Run: headless pygame with SDL's dummy video driver; simulated clock (each Clock.tick advances the game by its frame time, no real sleeping); random seed 0; keys injected as events and as key.get_pressed() state; no mouse input.
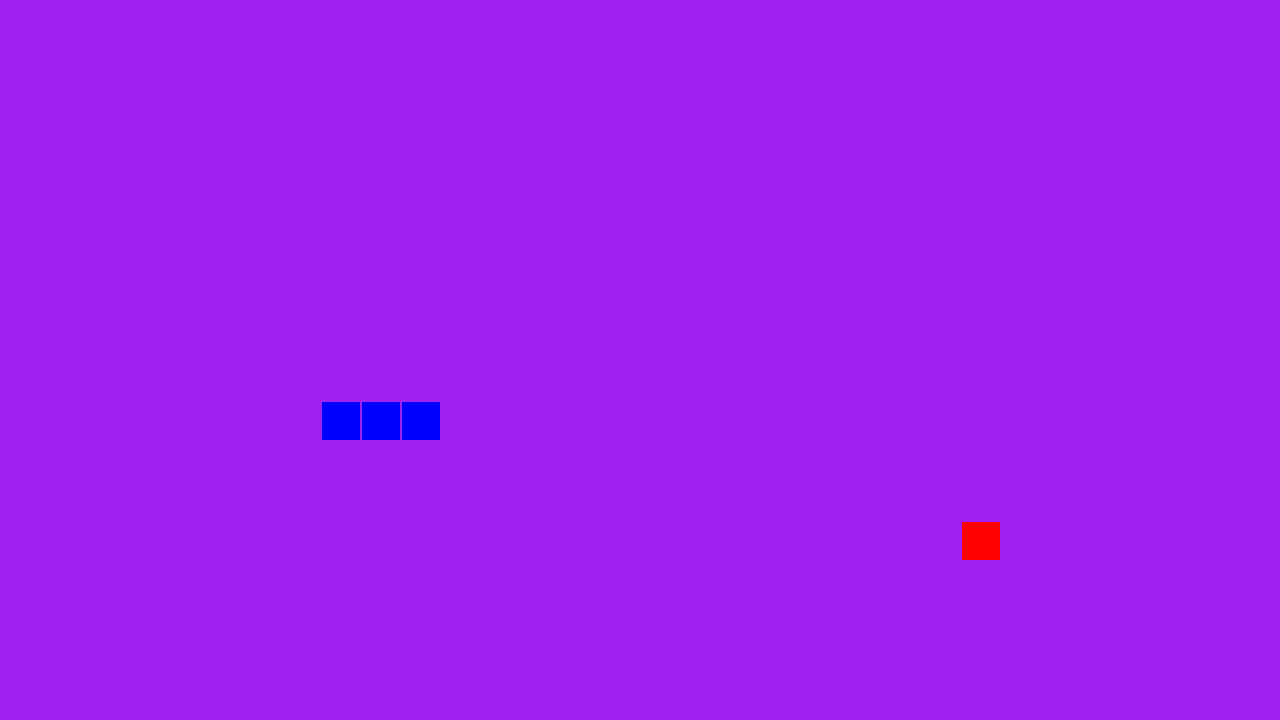
Frame 1 of 4 · flips 1–60 · no input
Frame 2 of 4 · flips 61–180 · tapped SPACE, RETURN · held RIGHT (→), D · screen unchanged from frame 1, image omitted
Frame 3 of 4 · flips 181–300 · held DOWN (↓), S · screen unchanged from frame 2, image omitted
Frame 4 of 4 · flips 301–420 · held LEFT (←), A, UP (↑), W · screen unchanged from frame 3, image omitted

The pygame program that drew these frames:

import pygame
import random

def drawblock(color:str, location:tuple[int, int]):
    rect = pygame.Rect(location[0] + blockmargin, location[1] + blockmargin, blocksize - blockmargin,
                       blocksize - blockmargin)
    pygame.draw.rect(screen, color, rect)

pygame.init()
screenWidth = 1280
screenHeight = 720
screen = pygame.display.set_mode((screenWidth, screenHeight))
clock = pygame.time.Clock()
running = True
display = pygame.display

pygame.font.init()

blocksize = 40
blockmargin = 2

snake = [[400, 400], [360, 400], [320,400]]

locatieXY = [0,0]
direction = [0,0]
speed = 5
gameover = False
snakecolor = "blue"

lastMs = 0
apple:tuple[int, int] = (-1, -1)

while running:
    for event in pygame.event.get():
        if event.type == pygame.QUIT:
            running = False
        if event.type == pygame.KEYDOWN:
            if event.key == pygame.K_a:
                direction = direction if direction[0] == 1 else [-1, 0]
            if event.key == pygame.K_d:
                direction = direction if direction[0] == -1 else [1, 0]
            if event.key == pygame.K_w:
                direction = direction if direction[1] == 1 else [0, -1]
            if event.key == pygame.K_s:
                direction = direction if direction[1] == -1 else [0, 1]

    screen.fill("purple")

    passedMs = pygame.time.get_ticks() % (1000 / speed)

    if not gameover:
        while apple == (-1, -1):
            x = random.randint(0, int(screenWidth / blocksize) - 1) * blocksize
            y = random.randint(0, int(screenHeight / blocksize) - 1) * blocksize

            for block in snake:
                if block[0] == x or block[1] == y:
                    break

            apple = (x, y)

        if apple[0] == snake[0][0] and apple[1] == snake[0][1]:
            snake.append(list(apple))
            apple = (-1, -1)
            speed += 0.1

        if passedMs < lastMs and direction != [0,0]:
            frontBlock = [0,0]
            frontBlock[0] = snake[0][0] + direction[0] * blocksize
            frontBlock[1] = snake[0][1] + direction[1] * blocksize

            if frontBlock[0] >= screenWidth:
                frontBlock[0] = 0

            if frontBlock[0] < 0:
                frontBlock[0] = screenWidth - blocksize

            if frontBlock[1] >= screenHeight:
                frontBlock[1] = 0

            if frontBlock[1] < 0:
                frontBlock[1] = screenHeight - blocksize

            snakenotail = snake[:-1]

            for block in snakenotail:
                if frontBlock == block:
                    gameover = True

            if not gameover:
                snake = [frontBlock] + snakenotail

        for block in snake:
            drawblock("blue", block)
            drawblock("red", apple)

    if gameover:
        color = "blue" if snakecolor == "darkgreen" else "darkgreen"
        for block in snake:
            drawblock(color, block)
        snakecolor = color

        my_font = pygame.font.SysFont('Comic Sans MS', 60)
        text_surface = my_font.render("Game Over", False, (255, 255, 255))

        screen.blit(text_surface, (screenWidth / 2 - text_surface.get_size()[0] / 2, screenHeight / 2 - text_surface.get_size()[1] / 2))

    display.flip()
    #clock.tick(60)

    lastMs = passedMs

pygame.quit()
